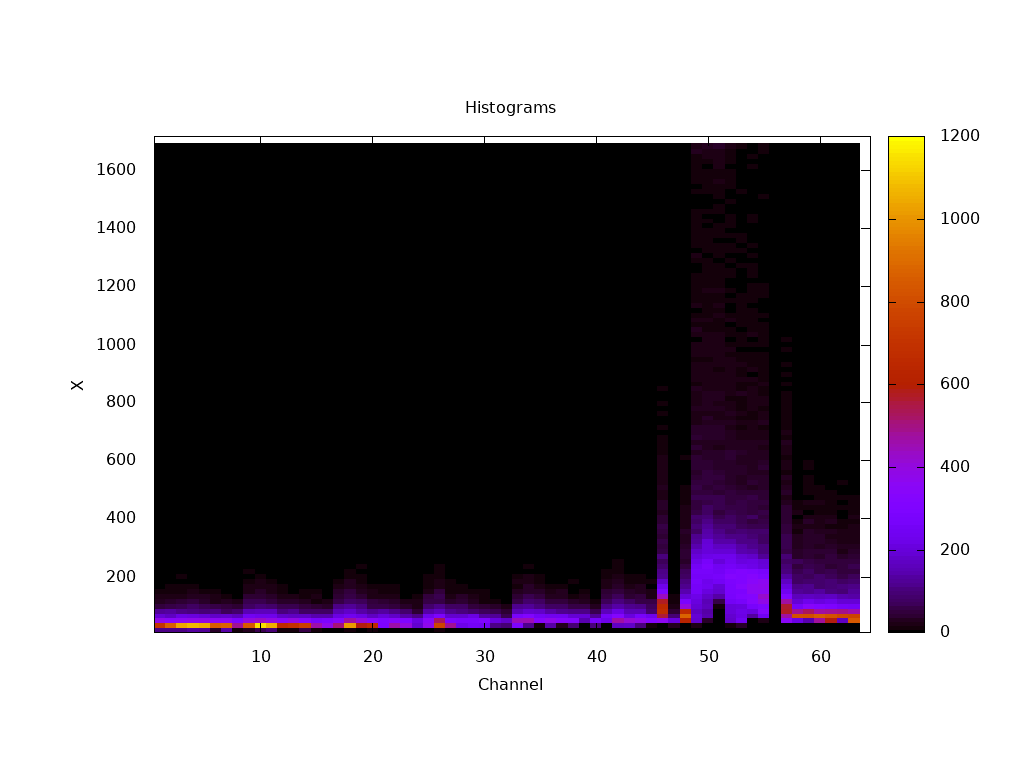

The table this chart was drawn from, first rows:
#x, y, z
0.5, 8.5, 111
0.5, 25.5, 702
0.5, 42.5, 386
0.5, 59.5, 191
0.5, 76.5, 121
0.5, 93.5, 49
0.5, 110.5, 29
0.5, 127.5, 17
0.5, 144.5, 9
0.5, 161.5, 5
0.5, 178.5, 4
0.5, 195.5, 2
0.5, 212.5, 1
0.5, 229.5, 2
0.5, 246.5, 1
0.5, 263.5, 2
0.5, 280.5, 0.000000
0.5, 297.5, 1
0.5, 314.5, 0.000000
0.5, 331.5, 0.000000
0.5, 348.5, 0.000000
0.5, 365.5, 0.000000
0.5, 382.5, 0.000000
0.5, 399.5, 0.000000
0.5, 416.5, 0.000000
0.5, 433.5, 0.000000
0.5, 450.5, 0.000000
0.5, 467.5, 0.000000
0.5, 484.5, 0.000000
0.5, 501.5, 0.000000
0.5, 518.5, 0.000000
0.5, 535.5, 0.000000
0.5, 552.5, 0.000000
0.5, 569.5, 0.000000
0.5, 586.5, 0.000000
0.5, 603.5, 0.000000
0.5, 620.5, 0.000000
0.5, 637.5, 0.000000
0.5, 654.5, 0.000000
0.5, 671.5, 0.000000
0.5, 688.5, 0.000000
0.5, 705.5, 0.000000
0.5, 722.5, 0.000000
0.5, 739.5, 0.000000
0.5, 756.5, 0.000000
0.5, 773.5, 0.000000
0.5, 790.5, 0.000000
0.5, 807.5, 0.000000
0.5, 824.5, 0.000000
0.5, 841.5, 0.000000
0.5, 858.5, 0.000000
0.5, 875.5, 0.000000
0.5, 892.5, 0.000000
0.5, 909.5, 0.000000
0.5, 926.5, 1
0.5, 943.5, 0.000000
0.5, 960.5, 0.000000
0.5, 977.5, 0.000000
0.5, 994.5, 0.000000
0.5, 1012, 0.000000
... 6,340 more rows
